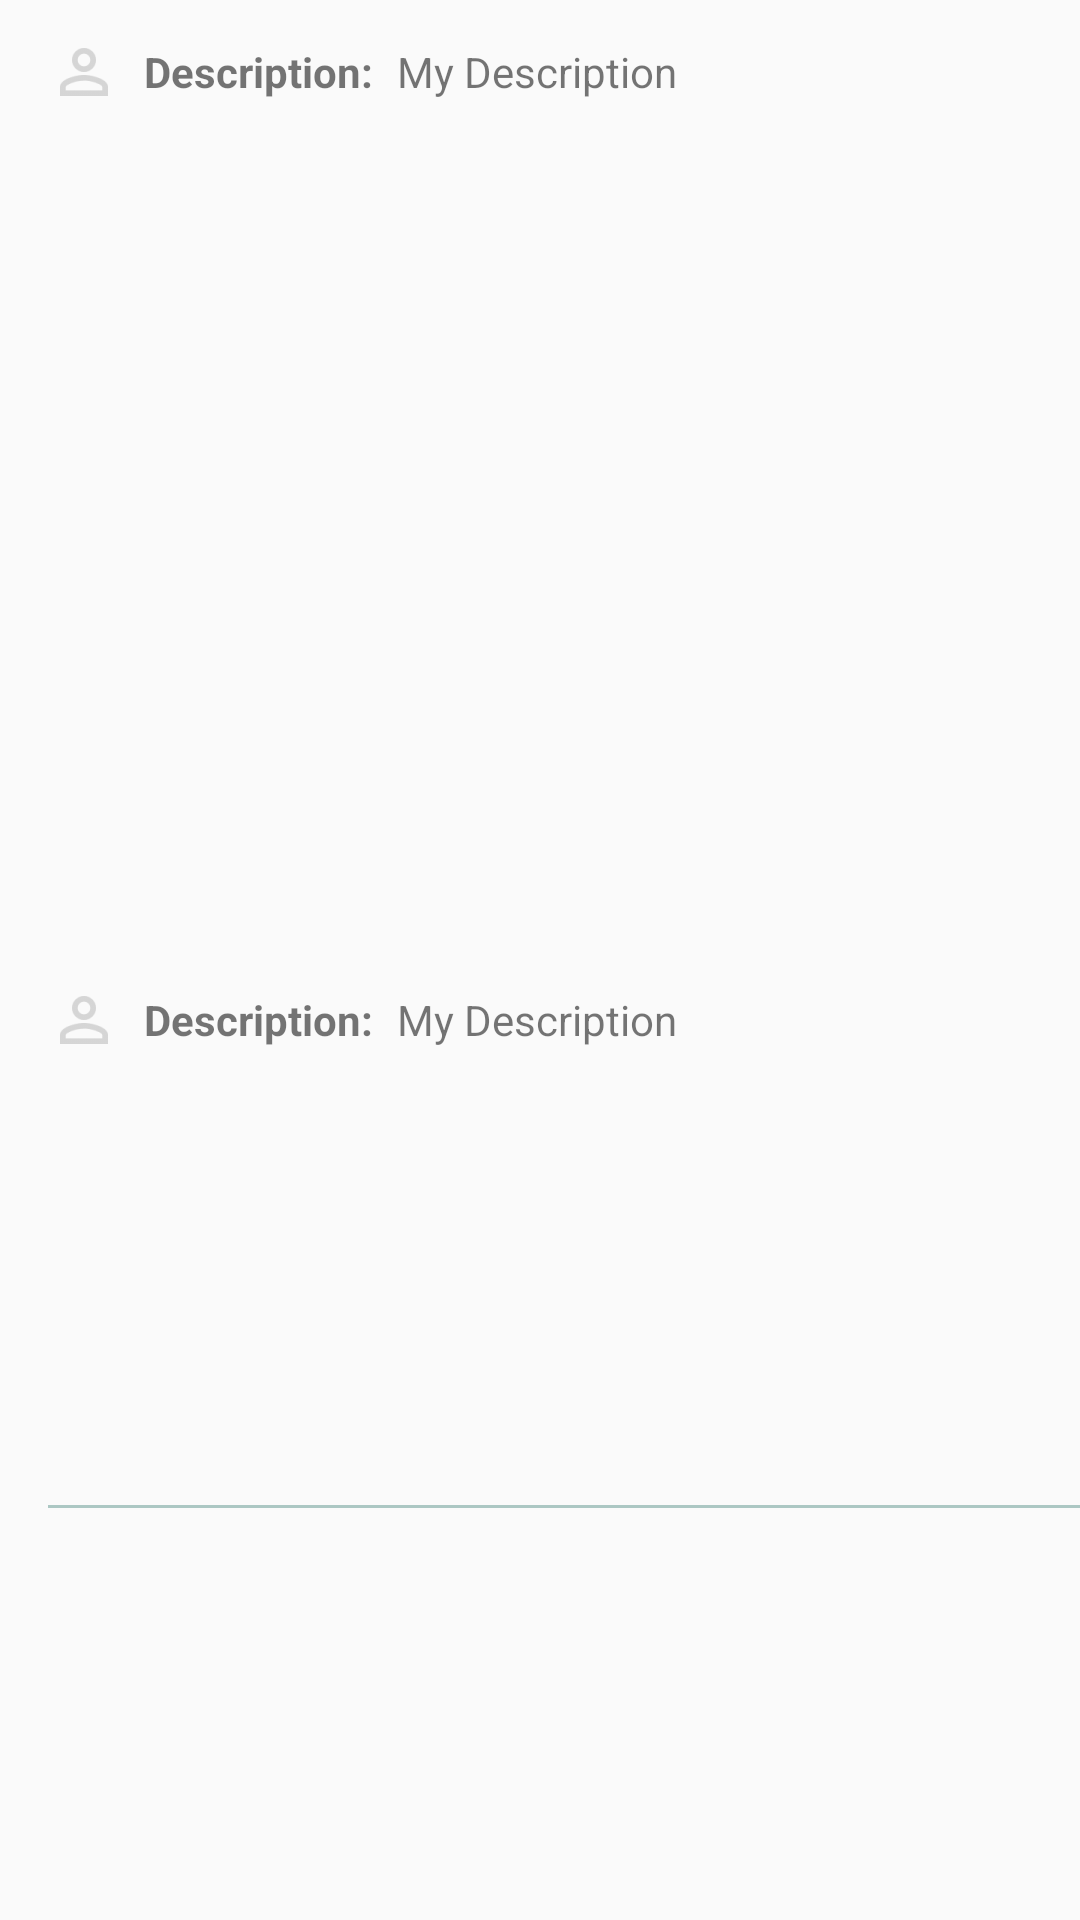

Here is an Android app screen rendered from its layout file. Give the layout XML and the strings, colors and styles it references.
<!-- AndroidManifest.xml: application theme AppTheme -->
<!-- res/layout/contact_cell.xml -->
<?xml version="1.0" encoding="utf-8"?>
<android.support.constraint.ConstraintLayout
    xmlns:android="http://schemas.android.com/apk/res/android"
    xmlns:app="http://schemas.android.com/apk/res-auto" android:layout_width="match_parent"
    android:layout_height="wrap_content">

  <include
      layout="@layout/base_layout_text_field_with_image_and_description"
      android:id="@+id/contact_name"
      android:layout_width="match_parent"
      android:layout_height="wrap_content"
      android:layout_marginTop="8dp"
      app:layout_constraintTop_toTopOf="parent"
      app:layout_constraintEnd_toEndOf="parent"
      app:layout_constraintStart_toStartOf="parent"/>
  <include
      layout="@layout/base_layout_text_field_with_image_and_description"
      android:id="@+id/contact_phone"
      android:layout_width="match_parent"
      android:layout_height="wrap_content"
      app:layout_constraintTop_toBottomOf="@+id/contact_name"
      app:layout_constraintBottom_toBottomOf="parent"
      app:layout_constraintEnd_toEndOf="parent"
      app:layout_constraintStart_toStartOf="parent"/>
  <include
    layout ="@layout/base_button_line"
    android:layout_width="match_parent"
    android:layout_height="1dp"
    android:layout_marginTop="8dp"
    android:layout_marginStart="16dp"
    app:layout_constraintTop_toBottomOf="@+id/contact_phone"
    app:layout_constraintBottom_toBottomOf="parent"
    app:layout_constraintEnd_toEndOf="parent"
    app:layout_constraintStart_toStartOf="parent"
  />
</android.support.constraint.ConstraintLayout>
<!-- res/layout/base_layout_text_field_with_image_and_description.xml (included above) -->
<?xml version="1.0" encoding="utf-8"?>
<LinearLayout
    xmlns:android="http://schemas.android.com/apk/res/android"
    xmlns:app="http://schemas.android.com/apk/res-auto"
    android:layout_width="match_parent"
    android:layout_height="wrap_content">
  <ImageView
      android:layout_width="wrap_content"
      android:layout_height="wrap_content"
      android:layout_marginStart="16dp"
      android:layout_marginBottom="4dp"
      android:layout_marginTop="4dp"
      android:tint="@color/darkIconColor"
      android:id="@+id/text_field_image_description_icon_image"
      app:srcCompat="@drawable/ic_profile_24dp"/>
  <TextView
      android:layout_width="wrap_content"
      android:layout_height="wrap_content"
      android:layout_marginStart="8dp"
      android:layout_gravity="center_vertical"
      android:text="Description:"
      android:textStyle="bold"
      android:id="@+id/text_field_image_description_name"
  />
  <TextView
      android:layout_width="wrap_content"
      android:layout_height="wrap_content"
      android:layout_weight="1"
      android:layout_marginStart="8dp"
      android:layout_gravity="center_vertical"
      android:id="@+id/text_field_image_description_value"
      android:text="My Description"
  />
</LinearLayout>
<!-- res/layout/base_button_line.xml (included above) -->
<?xml version="1.0" encoding="utf-8"?>
<View
    xmlns:android="http://schemas.android.com/apk/res/android"
    xmlns:app="http://schemas.android.com/apk/res-auto"
    android:layout_width="match_parent"
    android:layout_height="1dp"
    android:id="@+id/bottom_line"
    android:background="@color/bottomLineColor"
    android:layout_marginStart="16dp"/>
<!-- resources referenced by this layout -->
<resources>
  <color name="bottomLineColor">#5000574B</color>
  <color name="darkIconColor">#cccccc</color>
  <!-- drawable ic_profile_24dp: png bitmap (drawable-hdpi, 421 bytes) -->
  <style name="AppTheme" parent="Theme.AppCompat.Light.DarkActionBar">
          
          <item name="colorPrimary">@color/colorPrimary</item>
          <item name="colorPrimaryDark">@color/colorPrimaryDark</item>
          <item name="colorAccent">@color/colorAccent</item>
      </style>
  <color name="colorPrimary">#008577</color>
  <color name="colorPrimaryDark">#00574B</color>
  <color name="colorAccent">#D81B60</color>
</resources>
